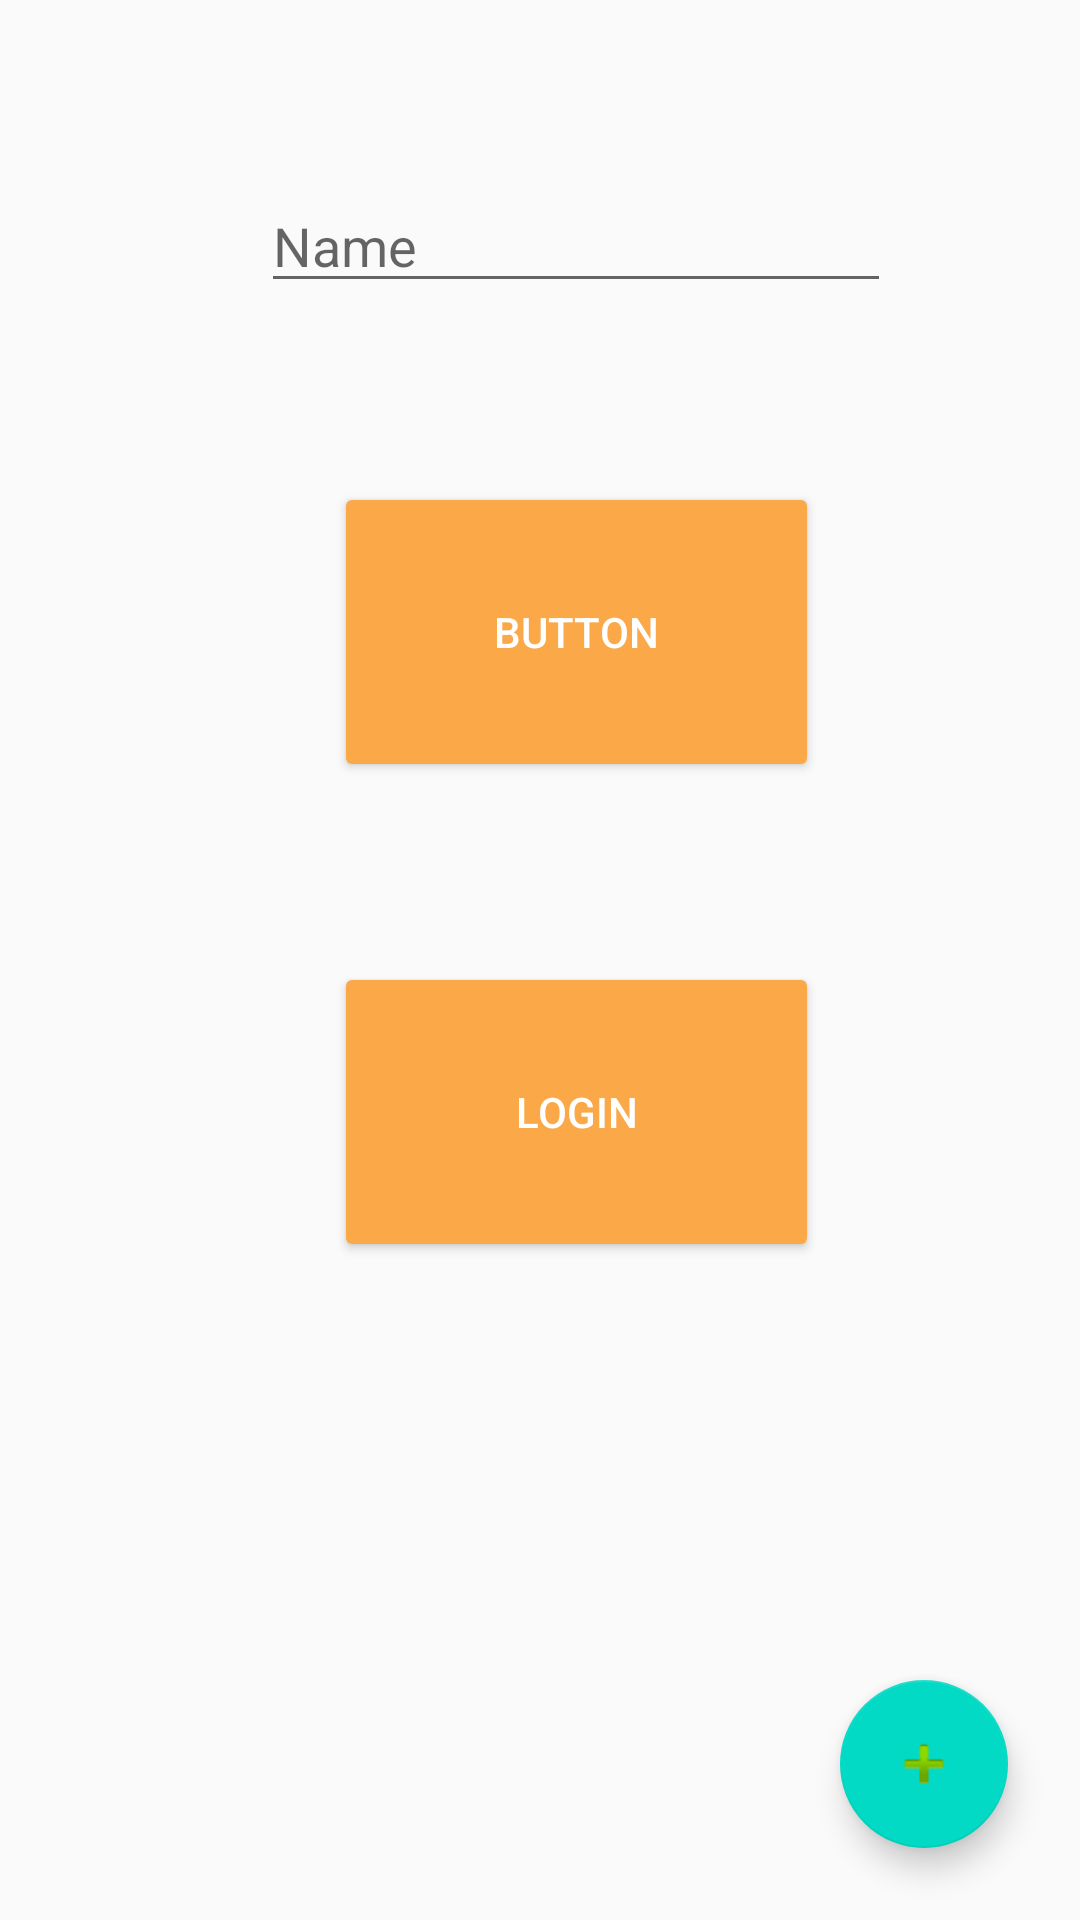

This screen was rendered from an Android layout file. Write that file and the resources it references.
<!-- AndroidManifest.xml: application theme AppTheme -->
<!-- res/layout/activity_main.xml -->
<?xml version="1.0" encoding="utf-8"?>
<android.support.constraint.ConstraintLayout xmlns:android="http://schemas.android.com/apk/res/android"
    xmlns:app="http://schemas.android.com/apk/res-auto"
    xmlns:tools="http://schemas.android.com/tools"
    android:layout_width="match_parent"
    android:layout_height="match_parent"
    tools:context=".MainActivity">

    <Button
        android:id="@+id/button"
        android:layout_width="0dp"
        android:layout_height="100dp"
        android:layout_marginStart="8dp"
        android:text="Button"
        android:theme="@style/AppTheme.RaisedButton"
        app:layout_constraintBottom_toTopOf="@id/loginButton"
        app:layout_constraintDimensionRatio="w,1.618:1"
        app:layout_constraintEnd_toEndOf="parent"
        app:layout_constraintHorizontal_bias="0.5"
        app:layout_constraintStart_toStartOf="@+id/guideline"
        app:layout_constraintTop_toBottomOf="@+id/editText" />

    <Button
        android:id="@+id/loginButton"
        android:layout_width="0dp"
        android:layout_height="100dp"
        android:layout_marginStart="8dp"
        android:text="Login"
        android:theme="@style/AppTheme.RaisedButton"
        app:layout_constraintBottom_toBottomOf="parent"
        app:layout_constraintDimensionRatio="w,1.618:1"
        app:layout_constraintEnd_toEndOf="parent"
        app:layout_constraintHorizontal_bias="0.5"
        app:layout_constraintStart_toStartOf="@+id/guideline"
        app:layout_constraintTop_toBottomOf="@+id/editText" />

    <EditText
        android:id="@+id/editText"
        android:layout_width="wrap_content"
        android:layout_height="wrap_content"
        android:layout_marginStart="8dp"
        android:ems="10"
        android:inputType="textPersonName"
        android:text=""
        android:hint="@string/hint"
        app:layout_constraintBottom_toTopOf="@+id/button"
        app:layout_constraintEnd_toEndOf="parent"
        app:layout_constraintStart_toStartOf="@+id/guideline"
        app:layout_constraintTop_toTopOf="parent"
        app:layout_constraintVertical_bias="0.8" />

    <android.support.design.widget.FloatingActionButton
        android:id="@+id/floatingActionButton"
        android:layout_width="wrap_content"
        android:layout_height="wrap_content"
        android:clickable="true"
        app:layout_constraintBottom_toTopOf="@+id/guideline3"
        app:layout_constraintEnd_toStartOf="@+id/guideline2"
        app:srcCompat="@android:drawable/ic_input_add" />

    <android.support.constraint.Guideline
        android:id="@+id/guideline"
        android:layout_width="wrap_content"
        android:layout_height="wrap_content"
        android:orientation="vertical"
        app:layout_constraintGuide_begin="16dp" />

    <android.support.constraint.Guideline
        android:id="@+id/guideline2"
        android:layout_width="wrap_content"
        android:layout_height="wrap_content"
        android:orientation="vertical"
        app:layout_constraintGuide_end="24dp" />

    <android.support.constraint.Guideline
        android:id="@+id/guideline3"
        android:layout_width="wrap_content"
        android:layout_height="wrap_content"
        android:orientation="horizontal"
        app:layout_constraintGuide_end="24dp" />

</android.support.constraint.ConstraintLayout>
<!-- resources referenced by this layout -->
<resources>
  <string name="hint">Name</string>&gt;
  <style name="AppTheme.RaisedButton" parent="Theme.AppCompat.Light">
          <item name="colorControlHighlight">#FFD464</item>
          <item name="colorButtonNormal">#FBA848</item>
          <item name="android:textColor">#FFFFFF</item>
      </style>
  <style name="AppTheme" parent="Theme.AppCompat.Light.DarkActionBar">
          
          <item name="colorPrimary">@color/colorPrimary</item>
          <item name="colorPrimaryDark">@color/colorPrimaryDark</item>
          <item name="colorAccent">@color/colorAccent</item>
      </style>
  <!-- not gathered from this repository: default colours our renderer supplied (Android Studio template values) -->
  <color name="colorPrimary">#FF6200EE</color>
  <color name="colorPrimaryDark">#FF3700B3</color>
  <color name="colorAccent">#FF03DAC5</color>
</resources>
